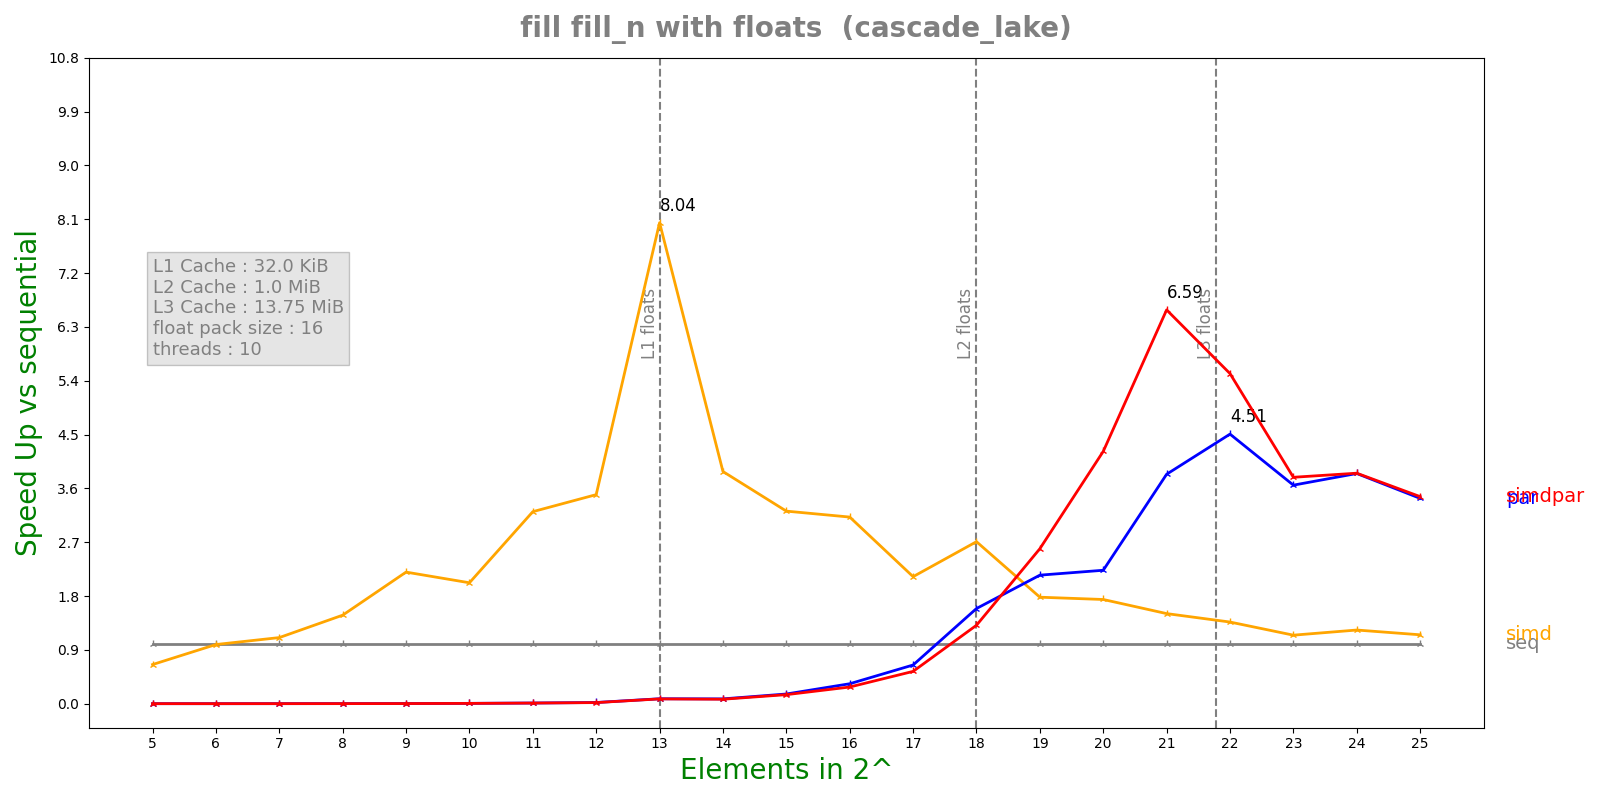

Data behind this chart, as committed beside it:
n, lane, threads, seq, simd, par, simdpar
5, 16, 10, 9.776e-08, 1.4922e-07, 7.43056e-05, 7.84701e-05
6, 16, 10, 9.044e-08, 9.134e-08, 7.3757e-05, 7.54571e-05
7, 16, 10, 1.2024e-07, 1.087e-07, 7.57711e-05, 7.77944e-05
8, 16, 10, 1.564e-07, 1.056e-07, 7.60032e-05, 7.92661e-05
9, 16, 10, 2.3812e-07, 1.0818e-07, 7.38549e-05, 7.82571e-05
10, 16, 10, 4.83583e-07, 2.3908e-07, 7.55802e-05, 8.28568e-05
11, 16, 10, 9.47833e-07, 2.9512e-07, 7.87592e-05, 8.31938e-05
12, 16, 10, 1.6165e-06, 4.6232e-07, 7.75168e-05, 8.41895e-05
13, 16, 10, 6.76475e-06, 8.4104e-07, 8.10944e-05, 8.35577e-05
14, 16, 10, 6.81658e-06, 1.75552e-06, 8.38258e-05, 9.03245e-05
15, 16, 10, 1.36265e-05, 4.231e-06, 8.36787e-05, 8.96744e-05
16, 16, 10, 2.69643e-05, 8.63858e-06, 8.0664e-05, 9.64329e-05
17, 16, 10, 5.30148e-05, 2.49504e-05, 8.18253e-05, 9.79883e-05
18, 16, 10, 0.0001237, 4.56599e-05, 7.77142e-05, 9.42824e-05
19, 16, 10, 0.0002413, 0.0001354, 0.0001122, 9.30658e-05
20, 16, 10, 0.0004261, 0.0002445, 0.0001909, 0.000101
21, 16, 10, 0.00085, 0.000564, 0.0002215, 0.0001291
22, 16, 10, 0.001745, 0.001277, 0.0003871, 0.0003161
23, 16, 10, 0.003601, 0.00314, 0.0009852, 0.0009509
24, 16, 10, 0.008135, 0.0066, 0.002113, 0.00211
25, 16, 10, 0.01508, 0.01308, 0.004391, 0.004354
